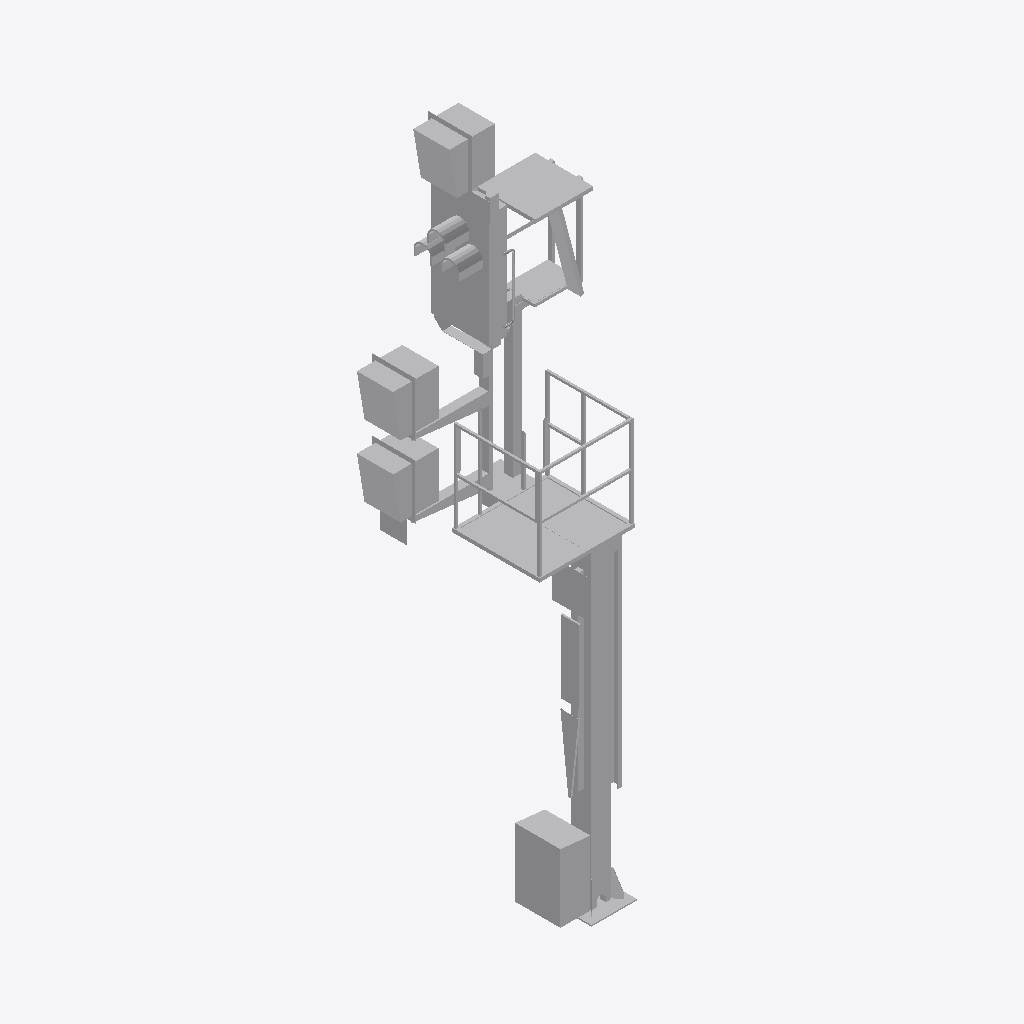
Isometric view of an IFC building model (IFC-SPF (STEP), schema IFC2X3, length unit metre), seen from the south-west, elements coloured by IFC class: 1 other element (light grey).
Extent 2.1 m × 1.6 m × 7.2 m (x, y, z). Storeys (1): Ebene 1 at 0.00 m. Elements (1): 1 IfcBuildingElementProxy.

HEADER;
FILE_DESCRIPTION(('ViewDefinition [CoordinationView_V2.0]'),'2;1');
FILE_NAME('','2022-09-20T11:43:42',(''),(''),'The EXPRESS Data Manager Version 5.02.0100.07 : ','20211019_1515(x64) - Exporter 20.2.60.15 - Defau','');
FILE_SCHEMA(('IFC2X3'));
ENDSEC;
DATA;
#104=IFCPROJECT('0l0Ll2UsrDsw83_yTjkxtH',#41,'',$,$,'','',(#96),#91);
#27201=IFCSITE('0l0Ll2UsrDsw83_yTjkxtJ',#41,'Default',$,$,#27198,$,$,.ELEMENT.,(42,24,53,508911),(-71,-15,-29,-58837),0.0,$,$);
#114=IFCBUILDING('0l0Ll2UsrDsw83_yTjkxtG',#41,'',$,$,#32,$,'',.ELEMENT.,$,$,$);
#123=IFCBUILDINGSTOREY('0l0Ll2UsrDsw83_yUIH4Ik',#41,'Ebene 1',$,'Ebene:Ebene 1',#121,$,'Ebene 1',.ELEMENT.,0.0);
#27164=IFCBUILDINGELEMENTPROXY('3kES8TRVT3ouL7QjNI5mkX',#41,'S 8000.5.7-10_M3500-A1000-2Zu-HS-Zo-R_LOD200-300:S 8000.5.7-10_M3500-A1000-2Zu-HS-Zo-R_LOD200-300:3346',$,'S 8000.5.7-10_M3500-A1000-2Zu-HS-Zo-R_LOD200-300:S 8000.5.7-10_M3500-A1000-2Zu-HS-Zo-R_LOD200-300',#27162,#27157,'3346',$);
ENDSEC;
